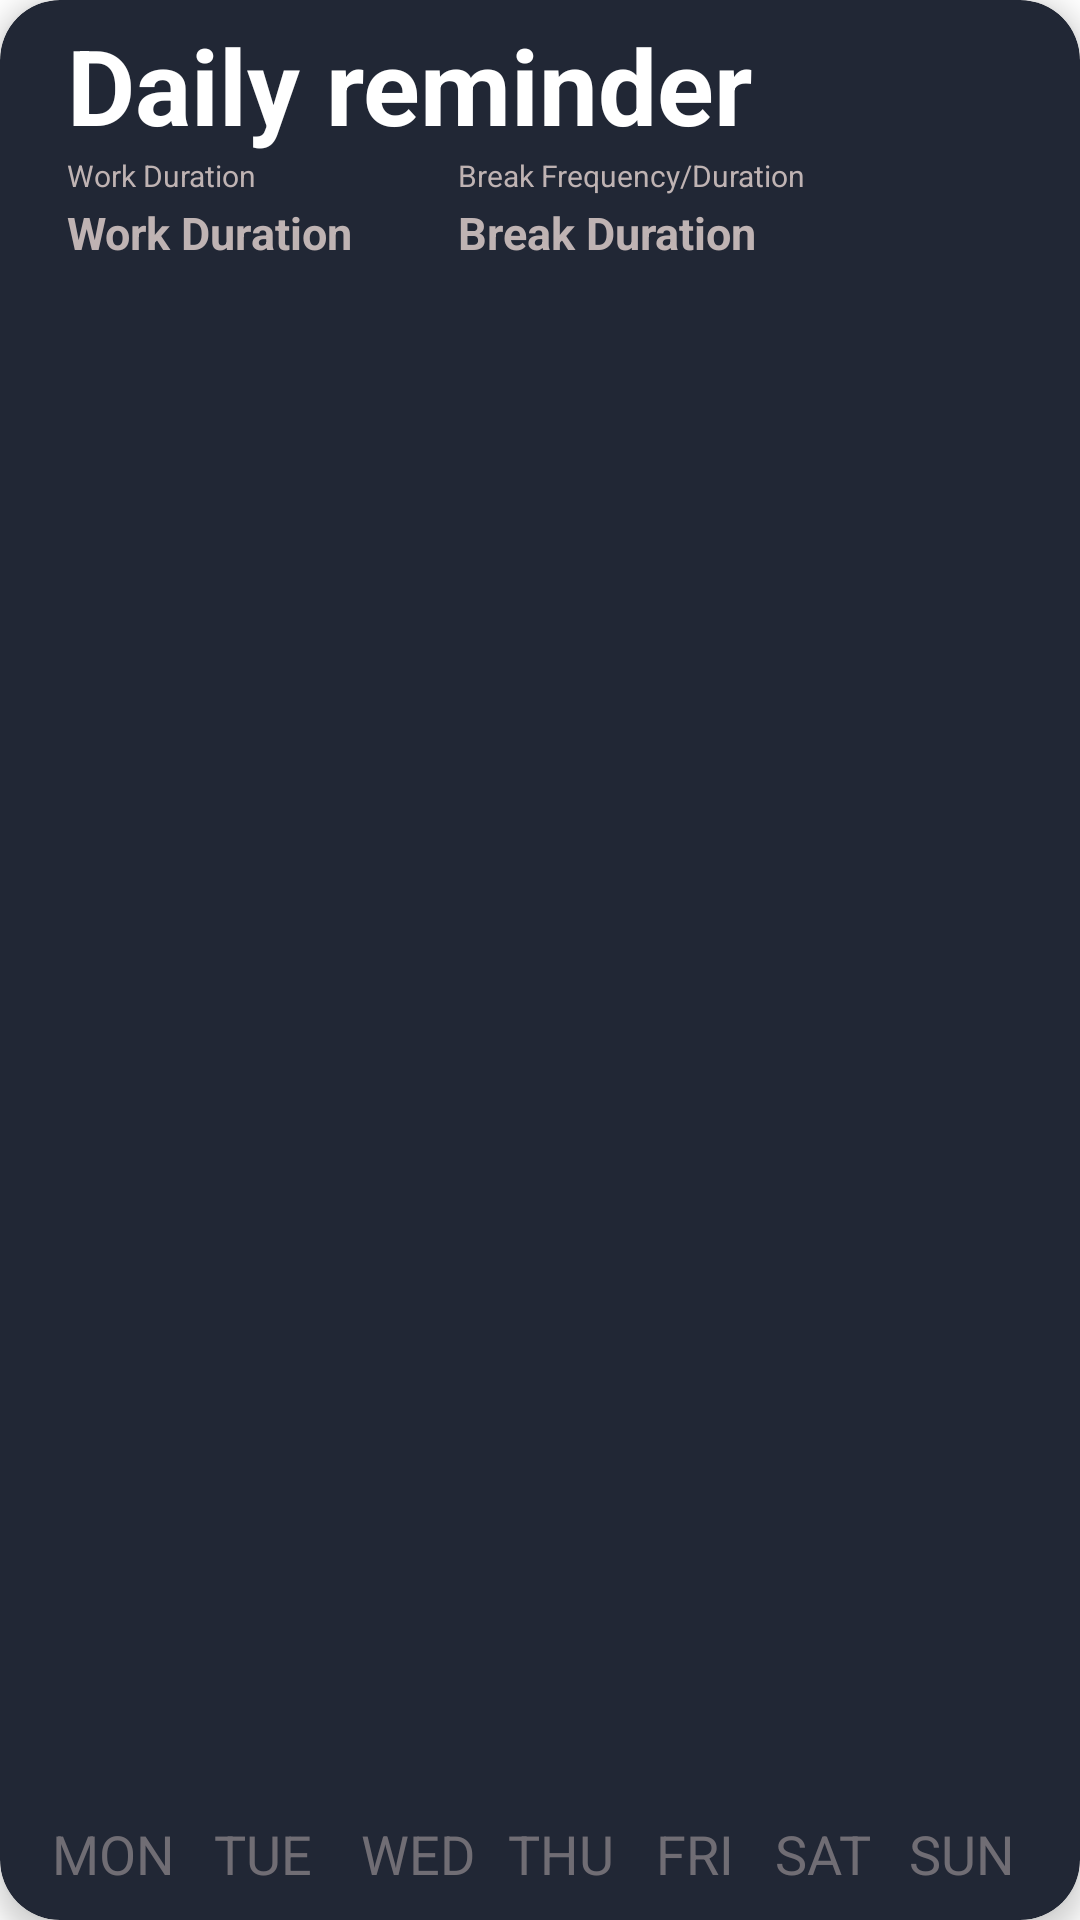

Layout XML and referenced resources for this Android screen:
<!-- AndroidManifest.xml: application theme Theme.JavaBreak -->
<!-- res/layout/card_view.xml -->
<?xml version="1.0" encoding="utf-8"?>
<androidx.cardview.widget.CardView
    xmlns:android="http://schemas.android.com/apk/res/android"
    xmlns:app="http://schemas.android.com/apk/res-auto"
    android:layout_width="match_parent"
    android:layout_height="125dp"
    android:layout_margin="8dp"
    app:cardCornerRadius="20dp"
    app:cardElevation="5dp"
    android:layout_gravity="center"
    android:backgroundTint="@color/tabBackground">

    <RelativeLayout
        android:layout_marginStart="5dp"
        android:layout_width="match_parent"
        android:layout_height="wrap_content"
        android:layout_gravity="center_horizontal"
        android:gravity="center_horizontal"
        android:orientation="vertical">

        <LinearLayout
            android:layout_width="match_parent"
            android:layout_height="wrap_content"
            android:id="@+id/tagLayout">
        <TextView
            android:id="@+id/tag"
            android:layout_weight="1"
            android:layout_width="0dp"
            android:layout_height="wrap_content"
            android:layout_marginTop="5dp"
            android:layout_marginStart="15dp"
            android:text="@string/daily_reminder"
            android:textColor="@color/white"
            android:textSize="35sp"
            android:textStyle="bold" />
        </LinearLayout>
        <TextView
            android:id="@+id/textView2"
            android:layout_width="wrap_content"
            android:layout_height="wrap_content"
            android:layout_below="@+id/workDurationText"
            android:layout_marginStart="15dp"
            android:layout_marginTop="2dp"
            android:text="@string/work_duration"
            android:textAlignment="center"
            android:textColor="@color/lightGrey"
            android:textSize="15sp"
            android:textStyle="bold" />

        <TextView
            android:id="@+id/workDurationText"
            android:layout_width="wrap_content"
            android:layout_height="wrap_content"
            android:layout_below="@+id/tagLayout"
            android:layout_marginStart="15dp"
            android:text="@string/work_duration"
            android:textAlignment="center"
            android:textColor="@color/lightGrey"
            android:textSize="10sp" />

        <TextView
            android:id="@+id/textView3"
            android:layout_width="wrap_content"
            android:layout_height="wrap_content"
            android:layout_below="@+id/breakDurationText"
            android:layout_marginStart="35dp"
            android:layout_marginTop="2dp"
            android:layout_toEndOf="@+id/textView2"
            android:text="@string/break_duration"
            android:textAlignment="center"
            android:textColor="@color/lightGrey"
            android:textSize="15sp"
            android:textStyle="bold" />

        <TextView
            android:id="@+id/breakDurationText"
            android:layout_width="wrap_content"
            android:layout_height="wrap_content"
            android:layout_below="@+id/tagLayout"
            android:layout_marginStart="35dp"
            android:layout_toEndOf="@+id/textView2"
            android:text="@string/break_frequency_duration"
            android:textAlignment="center"
            android:textColor="@color/lightGrey"
            android:textSize="10sp" />

        <ImageButton
            android:id="@+id/deleteButton"
            android:layout_width="wrap_content"
            android:layout_height="wrap_content"
            android:layout_alignParentEnd="true"
            android:layout_marginTop="25dp"
            android:layout_marginEnd="20dp"
            android:layout_marginStart="15dp"
            android:layout_toEndOf="@+id/breakDurationText"
            android:background="@null"
            app:srcCompat="@drawable/ic_baseline_delete_forever_24" />
    </RelativeLayout>



        <LinearLayout
            android:layout_marginStart="15dp"
            android:layout_marginEnd="10dp"
            android:layout_width="match_parent"
            android:layout_height="wrap_content"
            android:layout_gravity="bottom|center_horizontal"
            android:orientation="horizontal"
            android:layout_marginBottom="10dp">


            <TextView
                android:id="@+id/Monday"
                android:layout_width="0dp"
                android:layout_height="wrap_content"
                android:layout_weight="1"
                android:text="@string/mon"
                android:layout_marginEnd="5dp"
                android:textColor="#80BFB3B3"
                android:textSize="18sp" />

            <TextView
                android:id="@+id/Tuesday"
                android:layout_width="0dp"
                android:layout_height="wrap_content"
                android:layout_weight="1"
                android:text="@string/tue"
                android:textColor="#80BFB3B3"
                android:textSize="18sp" />

            <TextView
                android:id="@+id/Wednesday"
                android:layout_width="0dp"
                android:layout_height="wrap_content"
                android:layout_weight="1"
                android:text="@string/wed"
                android:textColor="#80BFB3B3"
                android:textSize="18sp" />

            <TextView
                android:id="@+id/Thursday"
                android:layout_width="0dp"
                android:layout_height="wrap_content"
                android:layout_weight="1"
                android:text="@string/thu"
                android:textColor="#80BFB3B3"
                android:textSize="18sp" />

            <TextView
                android:id="@+id/Friday"
                android:layout_width="0dp"
                android:layout_height="wrap_content"
                android:layout_weight="1"
                android:layout_marginEnd="-10dp"
                android:text="@string/fri"
                android:textColor="#80BFB3B3"
                android:textSize="18sp" />

            <TextView
                android:id="@+id/Saturday"
                android:layout_width="0dp"
                android:layout_height="wrap_content"
                android:layout_weight="1"
                android:text="@string/sat"
                android:layout_marginEnd="-5dp"
                android:textColor="#80BFB3B3"
                android:textSize="18sp" />

            <TextView
                android:id="@+id/Sunday"
                android:layout_width="0dp"
                android:layout_height="wrap_content"
                android:layout_weight="1"
                android:text="@string/sun"
                android:textColor="#80BFB3B3"
                android:textSize="18sp" />

        </LinearLayout>

</androidx.cardview.widget.CardView>
<!-- resources referenced by this layout -->
<resources>
  <color name="lightGrey">#BFB3B3</color>
  <color name="tabBackground">#212735</color>
  <color name="white">#FFFFFFFF</color>
  <string name="break_duration">Break Duration</string>
  <string name="break_frequency_duration">Break Frequency/Duration</string>
  <string name="daily_reminder">Daily reminder</string>
  <string name="fri">FRI</string>
  <string name="mon">MON</string>
  <string name="sat">SAT</string>
  <string name="sun">SUN</string>
  <string name="thu">THU</string>
  <string name="tue">TUE</string>
  <string name="wed">WED</string>
  <string name="work_duration">Work Duration</string>
  <style name="Theme.JavaBreak" parent="Theme.MaterialComponents.DayNight.NoActionBar">
          
          <item name="colorPrimary">@color/tabBackground</item>
          <item name="colorPrimaryVariant">#212735</item>
          <item name="colorOnPrimary">#FFFFFF</item>
          
          <item name="colorSecondary">#F2F2F2</item>
          <item name="colorSecondaryVariant">@color/white</item>
          <item name="colorOnSecondary">@color/white</item>
          
          <item name="android:statusBarColor" tools:targetApi="l">?attr/colorPrimaryVariant</item>
          
      </style>
</resources>
